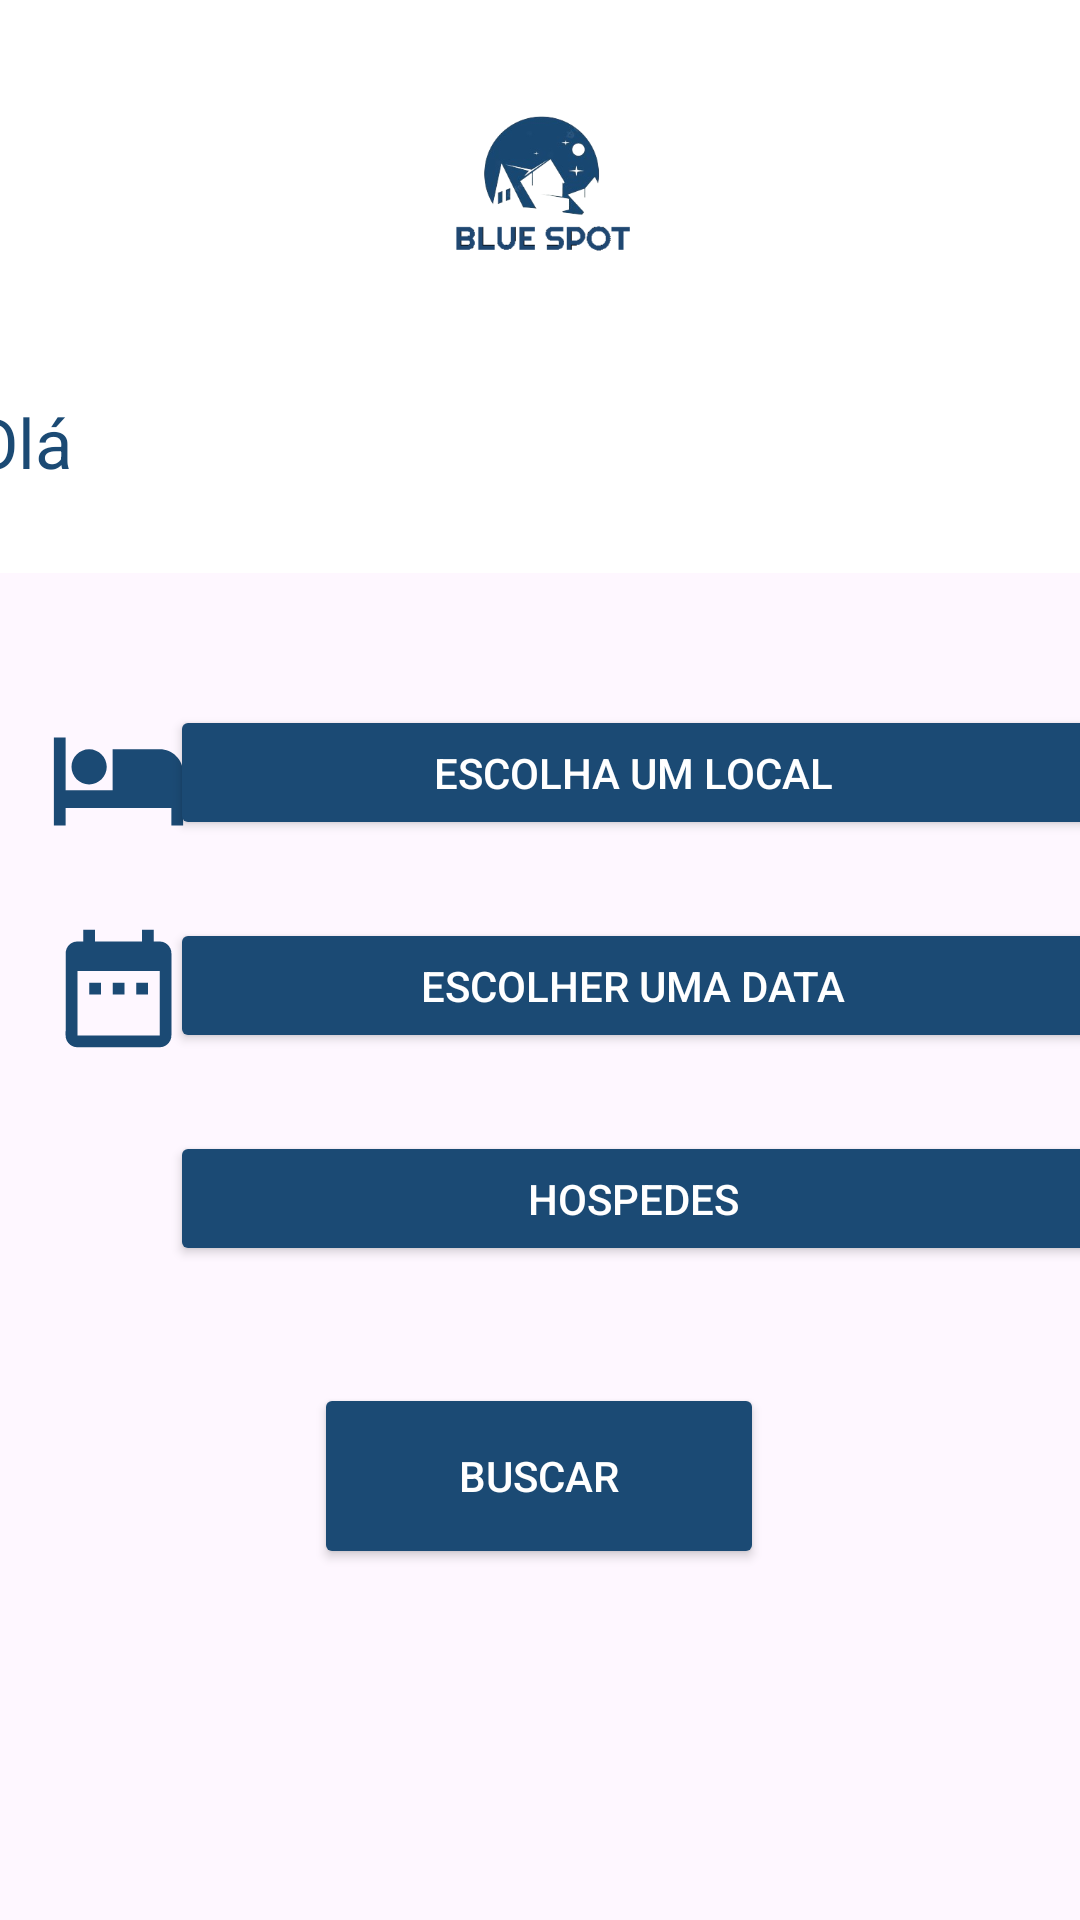

Here is an Android app screen rendered from its layout file. Give the layout XML and the strings, colors and styles it references.
<!-- AndroidManifest.xml: application theme Theme.Hotelll -->
<!-- res/layout/fragment_home.xml -->
<?xml version="1.0" encoding="utf-8"?>
<FrameLayout xmlns:android="http://schemas.android.com/apk/res/android"
    xmlns:app="http://schemas.android.com/apk/res-auto"
    xmlns:tools="http://schemas.android.com/tools"
    android:layout_width="match_parent"
    android:layout_height="match_parent"
    tools:context=".ui.home.Home">

    


    <androidx.constraintlayout.widget.ConstraintLayout
        android:layout_width="match_parent"
        android:layout_height="match_parent">

        <FrameLayout
            android:id="@+id/frameLayout"
            android:layout_width="412dp"
            android:layout_height="191dp"
            app:layout_constraintEnd_toEndOf="parent"
            app:layout_constraintStart_toStartOf="parent"
            app:layout_constraintTop_toTopOf="parent">

            <androidx.constraintlayout.widget.ConstraintLayout
                android:layout_width="match_parent"
                android:layout_height="match_parent"
                android:background="@color/white">

                <TextView
                    android:id="@+id/textViewOla"
                    android:layout_width="375dp"
                    android:layout_height="46dp"
                    android:layout_marginStart="16dp"
                    android:layout_marginTop="13dp"
                    android:layout_marginEnd="21dp"
                    android:layout_marginBottom="16dp"
                    android:text="Olá"
                    android:textColor="@color/azul_principal"
                    android:textSize="23sp"
                    app:layout_constraintBottom_toBottomOf="parent"
                    app:layout_constraintEnd_toEndOf="parent"
                    app:layout_constraintStart_toStartOf="parent"
                    app:layout_constraintTop_toBottomOf="@+id/imageView6" />

                <ImageView
                    android:id="@+id/imageView6"
                    android:layout_width="365dp"
                    android:layout_height="118dp"
                    android:layout_marginStart="29dp"
                    android:layout_marginTop="4dp"
                    android:layout_marginEnd="29dp"
                    android:src="@drawable/nvlogo"
                    app:layout_constraintEnd_toEndOf="parent"
                    app:layout_constraintStart_toStartOf="parent"
                    app:layout_constraintTop_toTopOf="parent" />

            </androidx.constraintlayout.widget.ConstraintLayout>

        </FrameLayout>

        <Button
            android:id="@+id/btnData"
            android:layout_width="309dp"
            android:layout_height="45dp"
            android:layout_centerHorizontal="true"
            android:layout_marginStart="19dp"
            android:layout_marginTop="26dp"
            android:layout_marginEnd="20dp"
            android:backgroundTint="@color/azul_principal"
            android:onClick="MostrarData"
            android:text="Escolher uma data"
            android:textColor="@color/white"
            app:layout_constraintEnd_toEndOf="parent"
            app:layout_constraintStart_toEndOf="@+id/imageView2"
            app:layout_constraintTop_toBottomOf="@+id/btnlocal" />

        <Button
            android:id="@+id/btnlocal"
            android:layout_width="309dp"
            android:layout_height="45dp"
            android:layout_centerHorizontal="true"
            android:layout_marginStart="19dp"
            android:layout_marginTop="44dp"
            android:layout_marginEnd="20dp"
            android:backgroundTint="@color/azul_principal"
            android:onClick="MostrarLocal"
            android:text="Escolha um Local"
            android:textAlignment="center"
            android:textColor="@color/white"
            app:layout_constraintEnd_toEndOf="parent"
            app:layout_constraintStart_toEndOf="@+id/imageView4"
            app:layout_constraintTop_toBottomOf="@+id/frameLayout" />

        <Button
            android:id="@+id/btnHospede"
            android:layout_width="309dp"
            android:layout_height="45dp"
            android:layout_centerHorizontal="true"
            android:layout_marginStart="19dp"
            android:layout_marginTop="26dp"
            android:layout_marginEnd="20dp"
            android:backgroundTint="@color/azul_principal"
            android:onClick="MostrarHospedes"
            android:text="Hospedes"
            android:textColor="@color/white"
            app:layout_constraintEnd_toEndOf="parent"
            app:layout_constraintStart_toEndOf="@+id/imageView"
            app:layout_constraintTop_toBottomOf="@+id/btnData" />

        <ImageView
            android:id="@+id/imageView"
            android:layout_width="47dp"
            android:layout_height="49dp"
            android:layout_marginStart="16dp"
            android:layout_marginTop="12dp"
            android:src="@drawable/perfil"
            app:layout_constraintStart_toStartOf="parent"
            app:layout_constraintTop_toBottomOf="@+id/imageView2" />

        <ImageView
            android:id="@+id/imageView2"
            android:layout_width="47dp"
            android:layout_height="49dp"
            android:layout_marginStart="16dp"
            android:layout_marginTop="21dp"
            android:src="@drawable/date"
            app:layout_constraintStart_toStartOf="parent"
            app:layout_constraintTop_toBottomOf="@+id/imageView4" />

        <ImageView
            android:id="@+id/imageView4"
            android:layout_width="47dp"
            android:layout_height="49dp"
            android:layout_marginStart="16dp"
            android:layout_marginTop="44dp"
            android:src="@drawable/hotel"
            app:layout_constraintStart_toStartOf="parent"
            app:layout_constraintTop_toBottomOf="@+id/frameLayout" />

        <Button
            android:id="@+id/button2"
            android:layout_width="150dp"
            android:layout_height="62dp"
            android:layout_marginStart="130dp"
            android:layout_marginTop="39dp"
            android:layout_marginEnd="131dp"
            android:backgroundTint="@color/azul_principal"
            android:text="Buscar"
            android:textColor="@color/white"
            app:layout_constraintEnd_toEndOf="parent"
            app:layout_constraintStart_toStartOf="parent"
            app:layout_constraintTop_toBottomOf="@+id/btnHospede" />


    </androidx.constraintlayout.widget.ConstraintLayout>
</FrameLayout>
<!-- resources referenced by this layout -->
<resources>
  <color name="azul_principal">#1B4A74</color>
  <color name="white">#FFFFFFFF</color>
  <!-- drawable date (drawable) -->
  <vector android:height="24dp" android:tint="@color/azul_principal"
      android:viewportHeight="24" android:viewportWidth="24"
      android:width="24dp" xmlns:android="http://schemas.android.com/apk/res/android">
      <path android:fillColor="@android:color/white" android:pathData="M9,11L7,11v2h2v-2zM13,11h-2v2h2v-2zM17,11h-2v2h2v-2zM19,4h-1L18,2h-2v2L8,4L8,2L6,2v2L5,4c-1.11,0 -1.99,0.9 -1.99,2L3,20c0,1.1 0.89,2 2,2h14c1.1,0 2,-0.9 2,-2L21,6c0,-1.1 -0.9,-2 -2,-2zM19,20L5,20L5,9h14v11z"/>
  </vector>
  <!-- drawable hotel (drawable) -->
  <vector android:height="24dp" android:tint="@color/azul_principal"
      android:viewportHeight="24" android:viewportWidth="24"
      android:width="24dp" xmlns:android="http://schemas.android.com/apk/res/android">
      <path android:fillColor="@android:color/white" android:pathData="M7,13c1.66,0 3,-1.34 3,-3S8.66,7 7,7s-3,1.34 -3,3 1.34,3 3,3zM19,7h-8v7L3,14L3,5L1,5v15h2v-3h18v3h2v-9c0,-2.21 -1.79,-4 -4,-4z"/>
  </vector>
  <!-- drawable nvlogo: png bitmap (drawable, 34281 bytes) -->
  <style name="Theme.Hotelll" parent="Base.Theme.Hotelll" />
  <style name="Base.Theme.Hotelll" parent="Theme.Material3.DayNight.NoActionBar">
          
          
      </style>
</resources>
